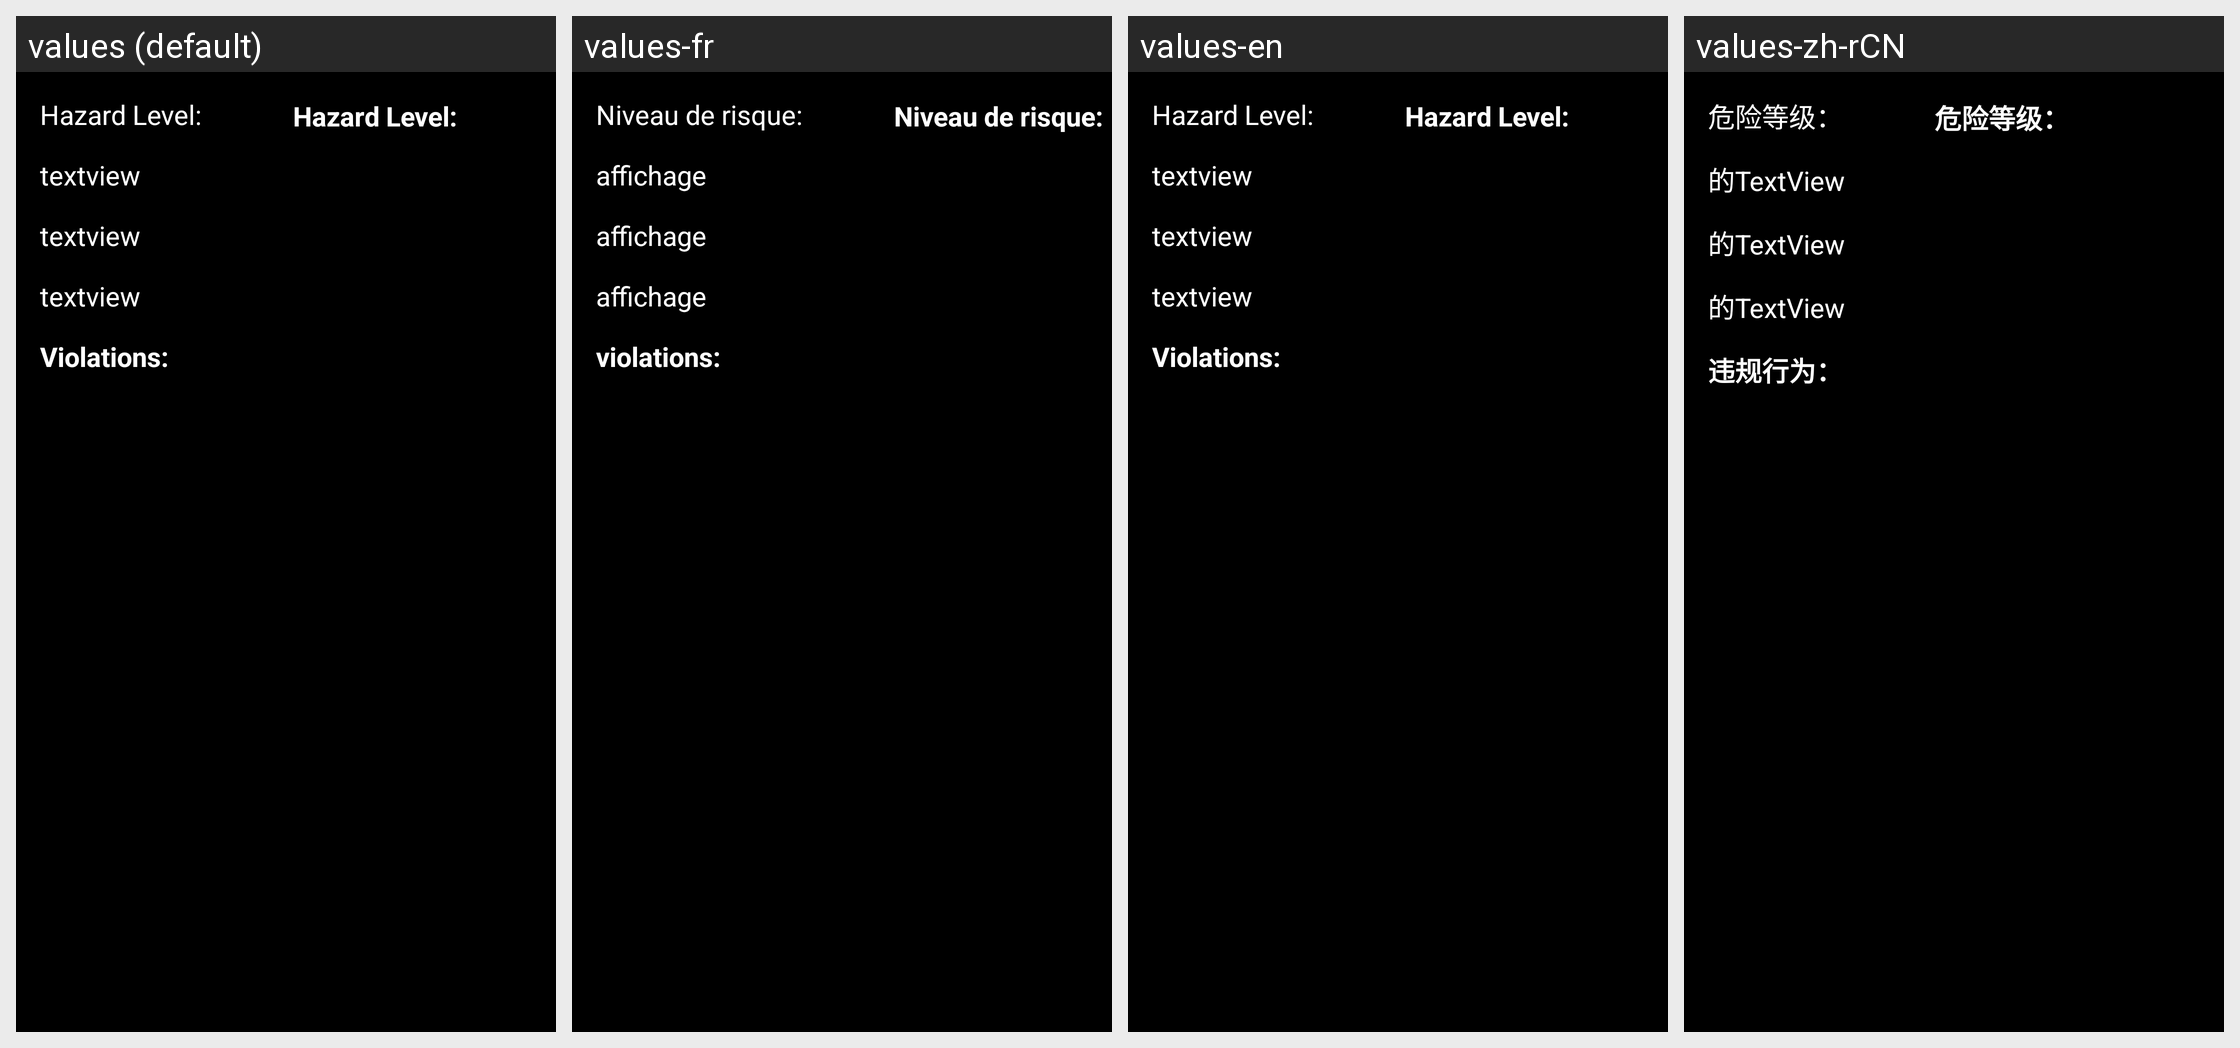

This grid shows one Android layout under several languages. Give, for every string resource on the screen, its name, the default text and each shown locale's text.
Android screen res/layout/activity_inspection_details.xml rendered under 4 locales, left to right: values (default), values-fr, values-en, values-zh-rCN. Device: Nexus 5 (rendered at 1080×1920; each locale shown at half size, 540×960, under a caption strip naming it); theme AppTheme.
Other locales in the repository, not shown: values-es, values-ja, values-ru.
Strings drawn on this screen, with the default value and each locale's value (text and hints the layout hard-codes, and strings that could not be matched under every locale, appear in the picture but are not listed):

textview
  values: textview
  values-fr: affichage
  values-en: textview
  values-zh-rCN: 的TextView

hazard_level
  values: Hazard Level:
  values-fr: Niveau de risque:
  values-en: Hazard Level:
  values-zh-rCN: 危险等级：

violations
  values: Violations:
  values-fr: violations:
  values-en: Violations:
  values-zh-rCN: 违规行为：
